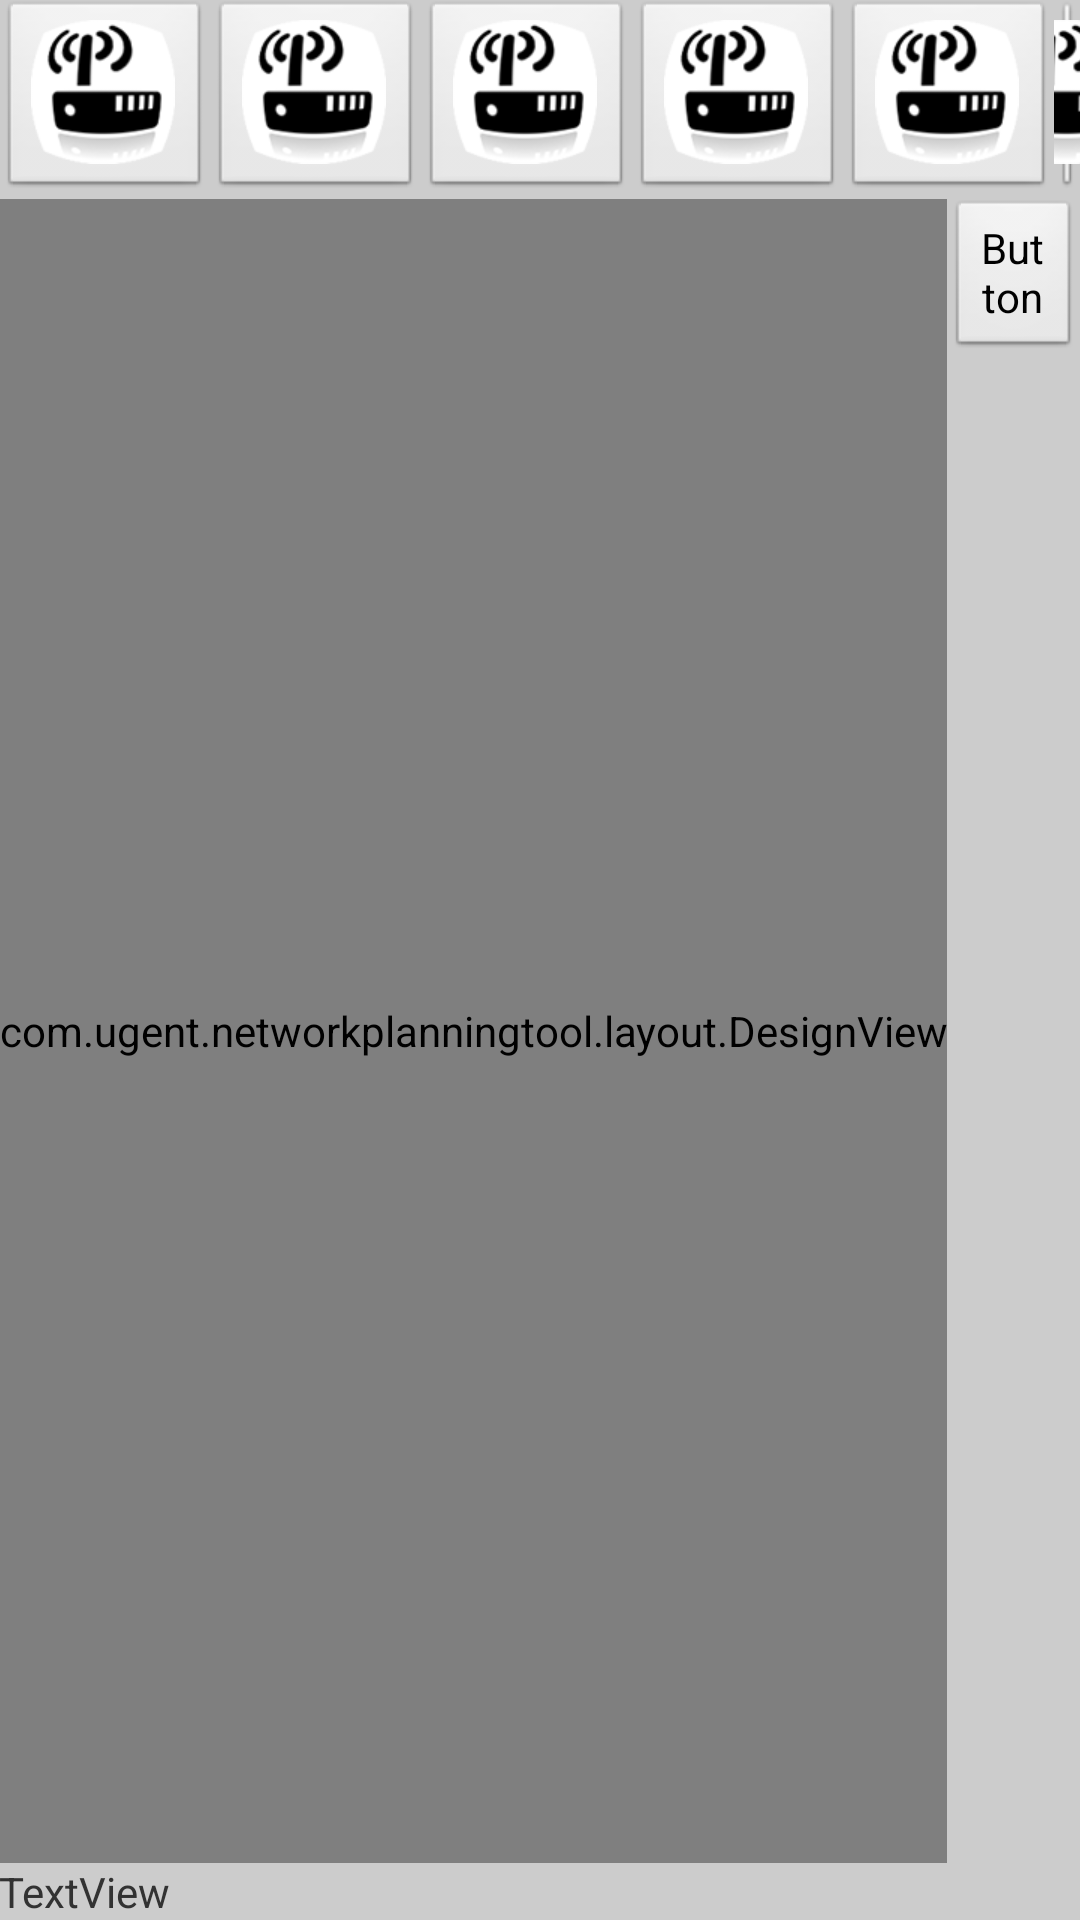

Android layout source for this screen:
<!-- AndroidManifest.xml: application theme AppTheme -->
<!-- res/layout/activity_design.xml -->
<LinearLayout xmlns:android="http://schemas.android.com/apk/res/android"
    xmlns:tools="http://schemas.android.com/tools"
    android:id="@+id/LinearLayout1"
    android:layout_width="match_parent"
    android:layout_height="match_parent"
    android:background="@color/Background"
    android:orientation="vertical"
    android:paddingBottom="@dimen/activity_vertical_margin"
    android:paddingLeft="@dimen/activity_horizontal_margin"
    android:paddingRight="@dimen/activity_horizontal_margin"
    android:paddingTop="@dimen/activity_vertical_margin"
    tools:context=".DesignActivity" >

    <LinearLayout
        android:layout_width="wrap_content"
        android:layout_height="wrap_content" >

        <ImageButton
            android:id="@+id/ImageButton10"
            android:layout_width="wrap_content"
            android:layout_height="fill_parent"
            android:src="@drawable/ic_launcher" />

        <ImageButton
            android:id="@+id/ImageButton09"
            android:layout_width="wrap_content"
            android:layout_height="fill_parent"
            android:src="@drawable/ic_launcher" />

        <ImageButton
            android:id="@+id/ImageButton08"
            android:layout_width="wrap_content"
            android:layout_height="fill_parent"
            android:src="@drawable/ic_launcher" />

        <ImageButton
            android:id="@+id/ImageButton07"
            android:layout_width="wrap_content"
            android:layout_height="fill_parent"
            android:src="@drawable/ic_launcher" />

        <ImageButton
            android:id="@+id/ImageButton06"
            android:layout_width="wrap_content"
            android:layout_height="fill_parent"
            android:src="@drawable/ic_launcher" />

        <ImageButton
            android:id="@+id/ImageButton05"
            android:layout_width="wrap_content"
            android:layout_height="fill_parent"
            android:src="@drawable/ic_launcher" />

        <ImageButton
            android:id="@+id/ImageButton04"
            android:layout_width="wrap_content"
            android:layout_height="fill_parent"
            android:src="@drawable/ic_launcher" />

        <ImageButton
            android:id="@+id/ImageButton03"
            android:layout_width="wrap_content"
            android:layout_height="fill_parent"
            android:src="@drawable/ic_launcher" />

        <ImageButton
            android:id="@+id/ImageButton02"
            android:layout_width="wrap_content"
            android:layout_height="fill_parent"
            android:src="@drawable/ic_launcher" />

        <ImageButton
            android:id="@+id/ImageButton01"
            android:layout_width="wrap_content"
            android:layout_height="fill_parent"
            android:src="@drawable/ic_launcher" />
    </LinearLayout>

    <LinearLayout
        android:layout_width="match_parent"
        android:layout_height="wrap_content"
        android:layout_weight="1" >

        <com.ugent.networkplanningtool.layout.DesignView
            android:id="@+id/designView1"
            android:layout_width="wrap_content"
            android:layout_height="fill_parent" />

        <TableLayout
            android:layout_width="wrap_content"
            android:layout_height="fill_parent" >

            <TableRow
                android:id="@+id/tableRow1"
                android:layout_width="wrap_content"
                android:layout_height="wrap_content" >

                <Button
                    android:id="@+id/button1"
                    android:layout_width="wrap_content"
                    android:layout_height="wrap_content"
                    android:text="Button" />

            </TableRow>

            <TableRow
                android:id="@+id/tableRow2"
                android:layout_width="wrap_content"
                android:layout_height="wrap_content" >
            </TableRow>

            <TableRow
                android:id="@+id/tableRow3"
                android:layout_width="wrap_content"
                android:layout_height="wrap_content" >
            </TableRow>

            <TableRow
                android:id="@+id/tableRow4"
                android:layout_width="wrap_content"
                android:layout_height="wrap_content" >
            </TableRow>
        </TableLayout>

    </LinearLayout>

    <LinearLayout
        android:layout_width="wrap_content"
        android:layout_height="wrap_content" >

        <TextView
            android:id="@+id/textView1"
            android:layout_width="wrap_content"
            android:layout_height="wrap_content"
            android:text="TextView" />

    </LinearLayout>

</LinearLayout>
<!-- resources referenced by this layout -->
<resources>
  <color name="Background">#FFCCCCCC</color>
  <!-- drawable ic_launcher: png bitmap (drawable-hdpi, 7112 bytes) -->
  <style name="AppTheme" parent="AppBaseTheme">
          
      </style>
  <style name="AppBaseTheme" parent="android:Theme.Light">
          
      </style>
</resources>
